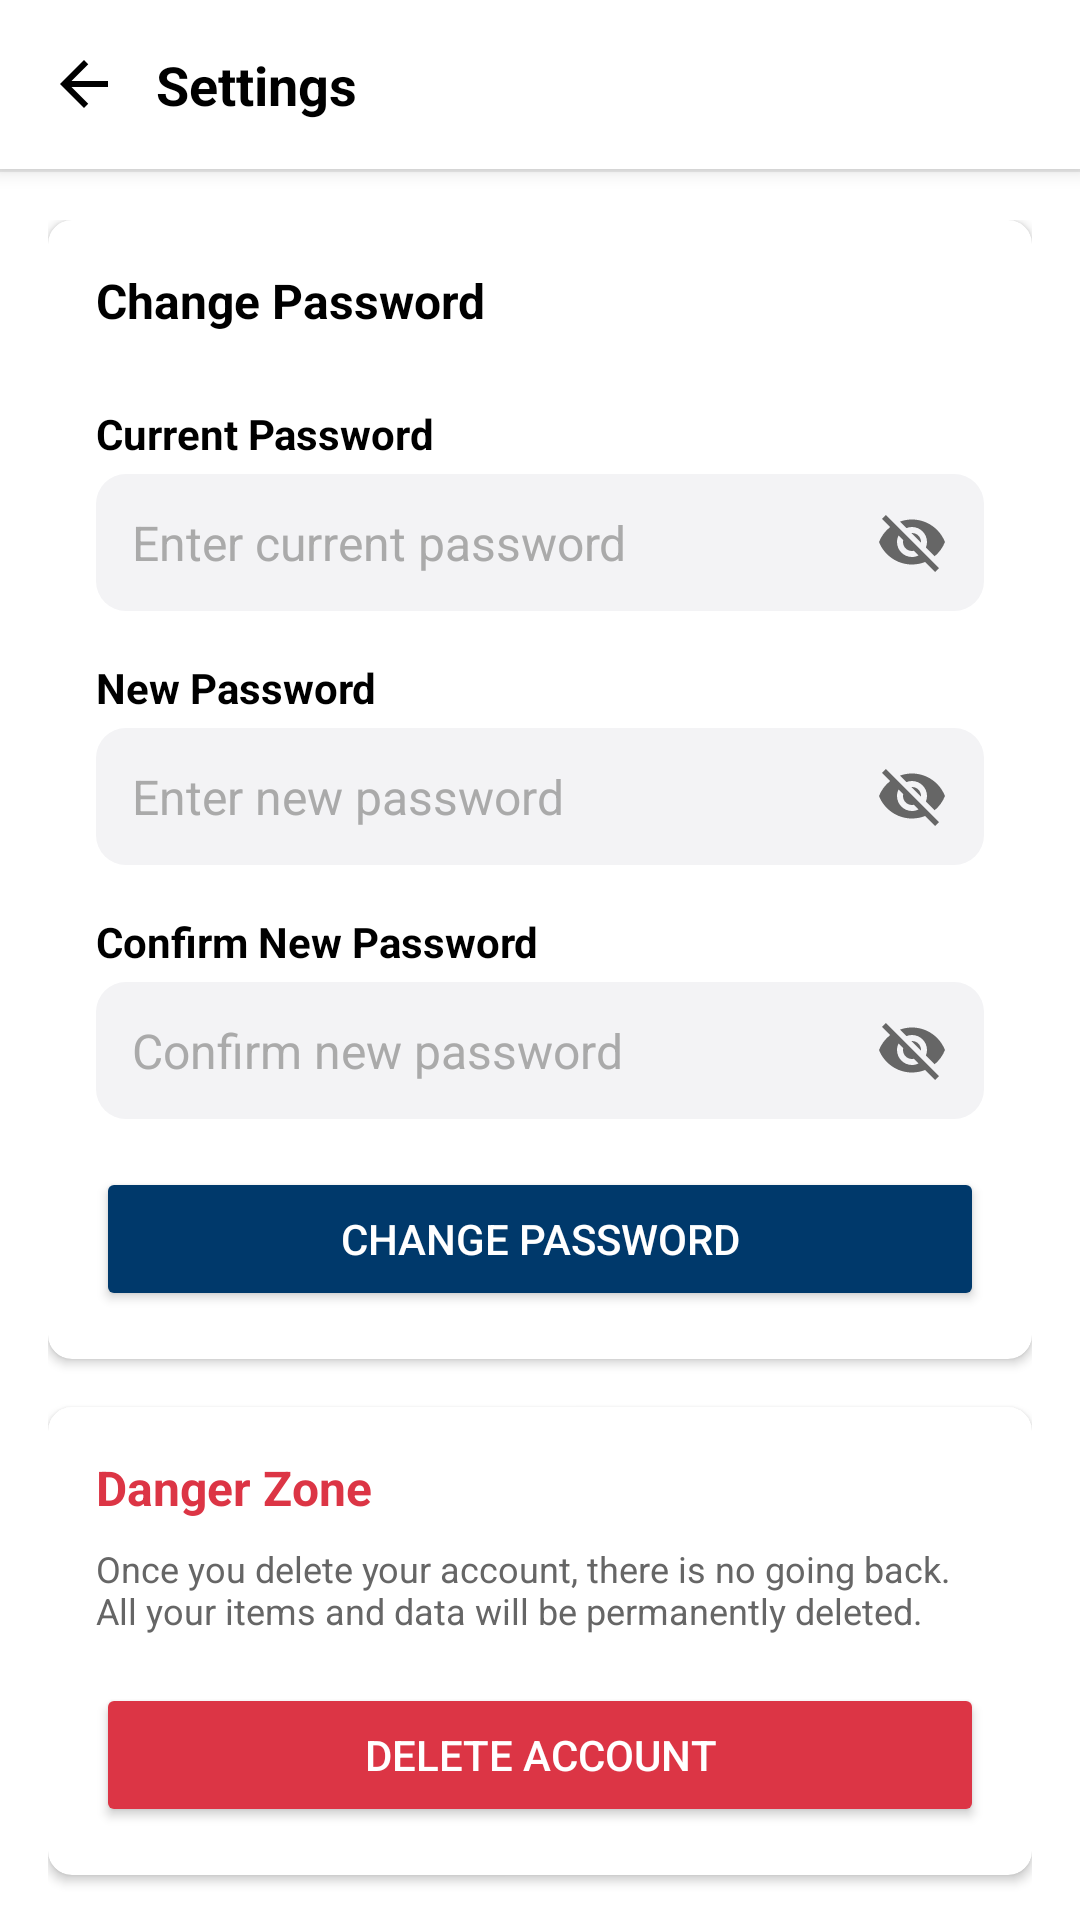

The Android layout XML behind this screen, and the referenced resources:
<!-- AndroidManifest.xml: application theme Theme.LocateMe -->
<!-- res/layout/activity_settings.xml -->
<?xml version="1.0" encoding="utf-8"?>
<LinearLayout xmlns:android="http://schemas.android.com/apk/res/android"
    xmlns:app="http://schemas.android.com/apk/res-auto"
    android:layout_width="match_parent"
    android:layout_height="match_parent"
    android:orientation="vertical"
    android:background="@color/white">

    
    <LinearLayout
        android:layout_width="match_parent"
        android:layout_height="wrap_content"
        android:orientation="horizontal"
        android:padding="16dp"
        android:gravity="center_vertical"
        android:background="@color/white"
        android:elevation="4dp">

        <ImageView
            android:id="@+id/back_button"
            android:layout_width="24dp"
            android:layout_height="24dp"
            android:src="@drawable/ic_back"
            android:contentDescription="Back"/>

        <TextView
            android:layout_width="0dp"
            android:layout_height="wrap_content"
            android:layout_weight="1"
            android:text="Settings"
            android:textSize="18sp"
            android:textColor="@color/black"
            android:textStyle="bold"
            android:paddingStart="12dp"
            android:paddingEnd="12dp"/>

    </LinearLayout>

    <View
        android:layout_width="match_parent"
        android:layout_height="1dp"
        android:background="@android:color/darker_gray"
        android:alpha="0.2"/>

    <ScrollView
        android:layout_width="match_parent"
        android:layout_height="match_parent"
        android:scrollbars="none">

        <LinearLayout
            android:layout_width="match_parent"
            android:layout_height="wrap_content"
            android:orientation="vertical"
            android:padding="16dp">

            
            <androidx.cardview.widget.CardView
                android:layout_width="match_parent"
                android:layout_height="wrap_content"
                app:cardCornerRadius="8dp"
                app:cardElevation="2dp"
                app:cardBackgroundColor="@color/white"
                android:layout_marginBottom="16dp">

                <LinearLayout
                    android:layout_width="match_parent"
                    android:layout_height="wrap_content"
                    android:orientation="vertical"
                    android:padding="16dp">

                    <TextView
                        android:layout_width="wrap_content"
                        android:layout_height="wrap_content"
                        android:text="Change Password"
                        android:textSize="16sp"
                        android:textColor="@color/black"
                        android:textStyle="bold"
                        android:layout_marginBottom="16dp"/>

                    
                    <TextView
                        android:layout_width="wrap_content"
                        android:layout_height="wrap_content"
                        android:text="Current Password"
                        android:textStyle="bold"
                        android:textColor="@color/black"
                        android:layout_marginTop="8dp"/>

                    <RelativeLayout
                        android:layout_width="match_parent"
                        android:layout_height="wrap_content"
                        android:layout_marginTop="4dp">

                        <EditText
                            android:id="@+id/current_password"
                            android:layout_width="match_parent"
                            android:layout_height="wrap_content"
                            android:hint="Enter current password"
                            android:textSize="16sp"
                            android:textColor="@color/black"
                            android:textColorHint="@android:color/darker_gray"
                            android:background="@drawable/field_text_box"
                            android:inputType="textPassword"
                            android:padding="12dp"
                            android:paddingEnd="48dp"/>

                        <ImageView
                            android:id="@+id/toggle_current_password"
                            android:layout_width="24dp"
                            android:layout_height="24dp"
                            android:layout_alignParentEnd="true"
                            android:layout_centerVertical="true"
                            android:layout_marginEnd="12dp"
                            android:src="@drawable/ic_visibility_off"
                            android:contentDescription="Toggle password visibility"
                            android:clickable="true"
                            android:focusable="true"/>

                    </RelativeLayout>

                    
                    <TextView
                        android:layout_width="wrap_content"
                        android:layout_height="wrap_content"
                        android:text="New Password"
                        android:textStyle="bold"
                        android:textColor="@color/black"
                        android:layout_marginTop="16dp"/>

                    <RelativeLayout
                        android:layout_width="match_parent"
                        android:layout_height="wrap_content"
                        android:layout_marginTop="4dp">

                        <EditText
                            android:id="@+id/new_password"
                            android:layout_width="match_parent"
                            android:layout_height="wrap_content"
                            android:hint="Enter new password"
                            android:textSize="16sp"
                            android:textColor="@color/black"
                            android:textColorHint="@android:color/darker_gray"
                            android:background="@drawable/field_text_box"
                            android:inputType="textPassword"
                            android:padding="12dp"
                            android:paddingEnd="48dp"/>

                        <ImageView
                            android:id="@+id/toggle_new_password"
                            android:layout_width="24dp"
                            android:layout_height="24dp"
                            android:layout_alignParentEnd="true"
                            android:layout_centerVertical="true"
                            android:layout_marginEnd="12dp"
                            android:src="@drawable/ic_visibility_off"
                            android:contentDescription="Toggle password visibility"
                            android:clickable="true"
                            android:focusable="true"/>

                    </RelativeLayout>

                    
                    <TextView
                        android:layout_width="wrap_content"
                        android:layout_height="wrap_content"
                        android:text="Confirm New Password"
                        android:textStyle="bold"
                        android:textColor="@color/black"
                        android:layout_marginTop="16dp"/>

                    <RelativeLayout
                        android:layout_width="match_parent"
                        android:layout_height="wrap_content"
                        android:layout_marginTop="4dp">

                        <EditText
                            android:id="@+id/confirm_password"
                            android:layout_width="match_parent"
                            android:layout_height="wrap_content"
                            android:hint="Confirm new password"
                            android:textSize="16sp"
                            android:textColor="@color/black"
                            android:textColorHint="@android:color/darker_gray"
                            android:background="@drawable/field_text_box"
                            android:inputType="textPassword"
                            android:padding="12dp"
                            android:paddingEnd="48dp"/>

                        <ImageView
                            android:id="@+id/toggle_confirm_password"
                            android:layout_width="24dp"
                            android:layout_height="24dp"
                            android:layout_alignParentEnd="true"
                            android:layout_centerVertical="true"
                            android:layout_marginEnd="12dp"
                            android:src="@drawable/ic_visibility_off"
                            android:contentDescription="Toggle password visibility"
                            android:clickable="true"
                            android:focusable="true"/>

                    </RelativeLayout>

                    <Button
                        android:id="@+id/change_password_button"
                        android:layout_width="match_parent"
                        android:layout_height="wrap_content"
                        android:text="Change Password"
                        android:textColor="@color/white"
                        android:backgroundTint="@color/blue"
                        android:layout_marginTop="16dp"/>

                </LinearLayout>

            </androidx.cardview.widget.CardView>

            
            <androidx.cardview.widget.CardView
                android:layout_width="match_parent"
                android:layout_height="wrap_content"
                app:cardCornerRadius="8dp"
                app:cardElevation="2dp"
                app:cardBackgroundColor="@color/white"
                android:layout_marginBottom="16dp">

                <LinearLayout
                    android:layout_width="match_parent"
                    android:layout_height="wrap_content"
                    android:orientation="vertical"
                    android:padding="16dp">

                    <TextView
                        android:layout_width="wrap_content"
                        android:layout_height="wrap_content"
                        android:text="Danger Zone"
                        android:textSize="16sp"
                        android:textColor="#DC3545"
                        android:textStyle="bold"
                        android:layout_marginBottom="8dp"/>

                    <TextView
                        android:layout_width="wrap_content"
                        android:layout_height="wrap_content"
                        android:text="Once you delete your account, there is no going back. All your items and data will be permanently deleted."
                        android:textSize="12sp"
                        android:textColor="@color/text_color"
                        android:layout_marginBottom="16dp"/>

                    <Button
                        android:id="@+id/delete_account_button"
                        android:layout_width="match_parent"
                        android:layout_height="wrap_content"
                        android:text="Delete Account"
                        android:textColor="@color/white"
                        android:backgroundTint="#DC3545"/>

                </LinearLayout>

            </androidx.cardview.widget.CardView>

        </LinearLayout>

    </ScrollView>

</LinearLayout>
<!-- resources referenced by this layout -->
<resources>
  <color name="black">#FF000000</color>
  <color name="blue">#00396B</color>
  <color name="text_color">#666666</color>
  <color name="white">#FFFFFFFF</color>
  <!-- drawable field_text_box (drawable) -->
  <?xml version="1.0" encoding="utf-8"?>
  <shape xmlns:android="http://schemas.android.com/apk/res/android"
      android:shape="rectangle">
      <solid android:color="@color/gray"/>
      <corners android:radius="10dp"/>
      <padding
          android:left="10dp"
          android:top="10dp"
          android:right="10dp"
          android:bottom="10dp"/>
  </shape>
  <!-- drawable ic_back (drawable) -->
  <?xml version="1.0" encoding="utf-8"?>
  <vector xmlns:android="http://schemas.android.com/apk/res/android"
      android:width="24dp"
      android:height="24dp"
      android:viewportWidth="24"
      android:viewportHeight="24">
      <path
          android:fillColor="#000000"
          android:pathData="M20,11H7.83l5.59,-5.59L12,4l-8,8l8,8l1.41,-1.41L7.83,13H20V11z"/>
  </vector>
  <!-- drawable ic_visibility_off (drawable) -->
  <?xml version="1.0" encoding="utf-8"?>
  <vector xmlns:android="http://schemas.android.com/apk/res/android"
      android:width="24dp"
      android:height="24dp"
      android:viewportWidth="24"
      android:viewportHeight="24">
      <path
          android:fillColor="@color/text_color"
          android:pathData="M12,7c2.76,0 5,2.24 5,5 0,0.65 -0.13,1.26 -0.36,1.83l2.92,2.92c1.51,-1.26 2.7,-2.89 3.43,-4.75 -1.73,-4.39 -6,-7.5 -11,-7.5 -1.4,0 -2.74,0.25 -3.98,0.7l2.16,2.16C10.74,7.13 11.35,7 12,7zM2,4.27l2.28,2.28 0.46,0.46C3.08,8.3 1.78,10.02 1,12c1.73,4.39 6,7.5 11,7.5 1.55,0 3.03,-0.3 4.38,-0.84l0.42,0.42L19.73,22 21,20.73 3.27,3 2,4.27zM7.53,9.8l1.55,1.55c-0.05,0.21 -0.08,0.43 -0.08,0.65 0,1.66 1.34,3 3,3 0.22,0 0.44,-0.03 0.65,-0.08l1.55,1.55c-0.67,0.33 -1.41,0.53 -2.2,0.53 -2.76,0 -5,-2.24 -5,-5 0,-0.79 0.2,-1.53 0.53,-2.2zM11.84,9.02l3.15,3.15 0.02,-0.16c0,-1.66 -1.34,-3 -3,-3l-0.17,0.01z"/>
  </vector>
  <style name="Theme.LocateMe" parent="Base.Theme.LocateMe" />
  <color name="gray">#F3F3F5</color>
  <style name="Base.Theme.LocateMe" parent="Theme.Material3.DayNight.NoActionBar">
          
          <item name="colorPrimary">@color/white</item>
          <item name="colorPrimaryVariant">@color/white</item>
          <item name="android:statusBarColor">@color/white</item>
          <item name="android:windowLightStatusBar">true</item>
      </style>
</resources>
